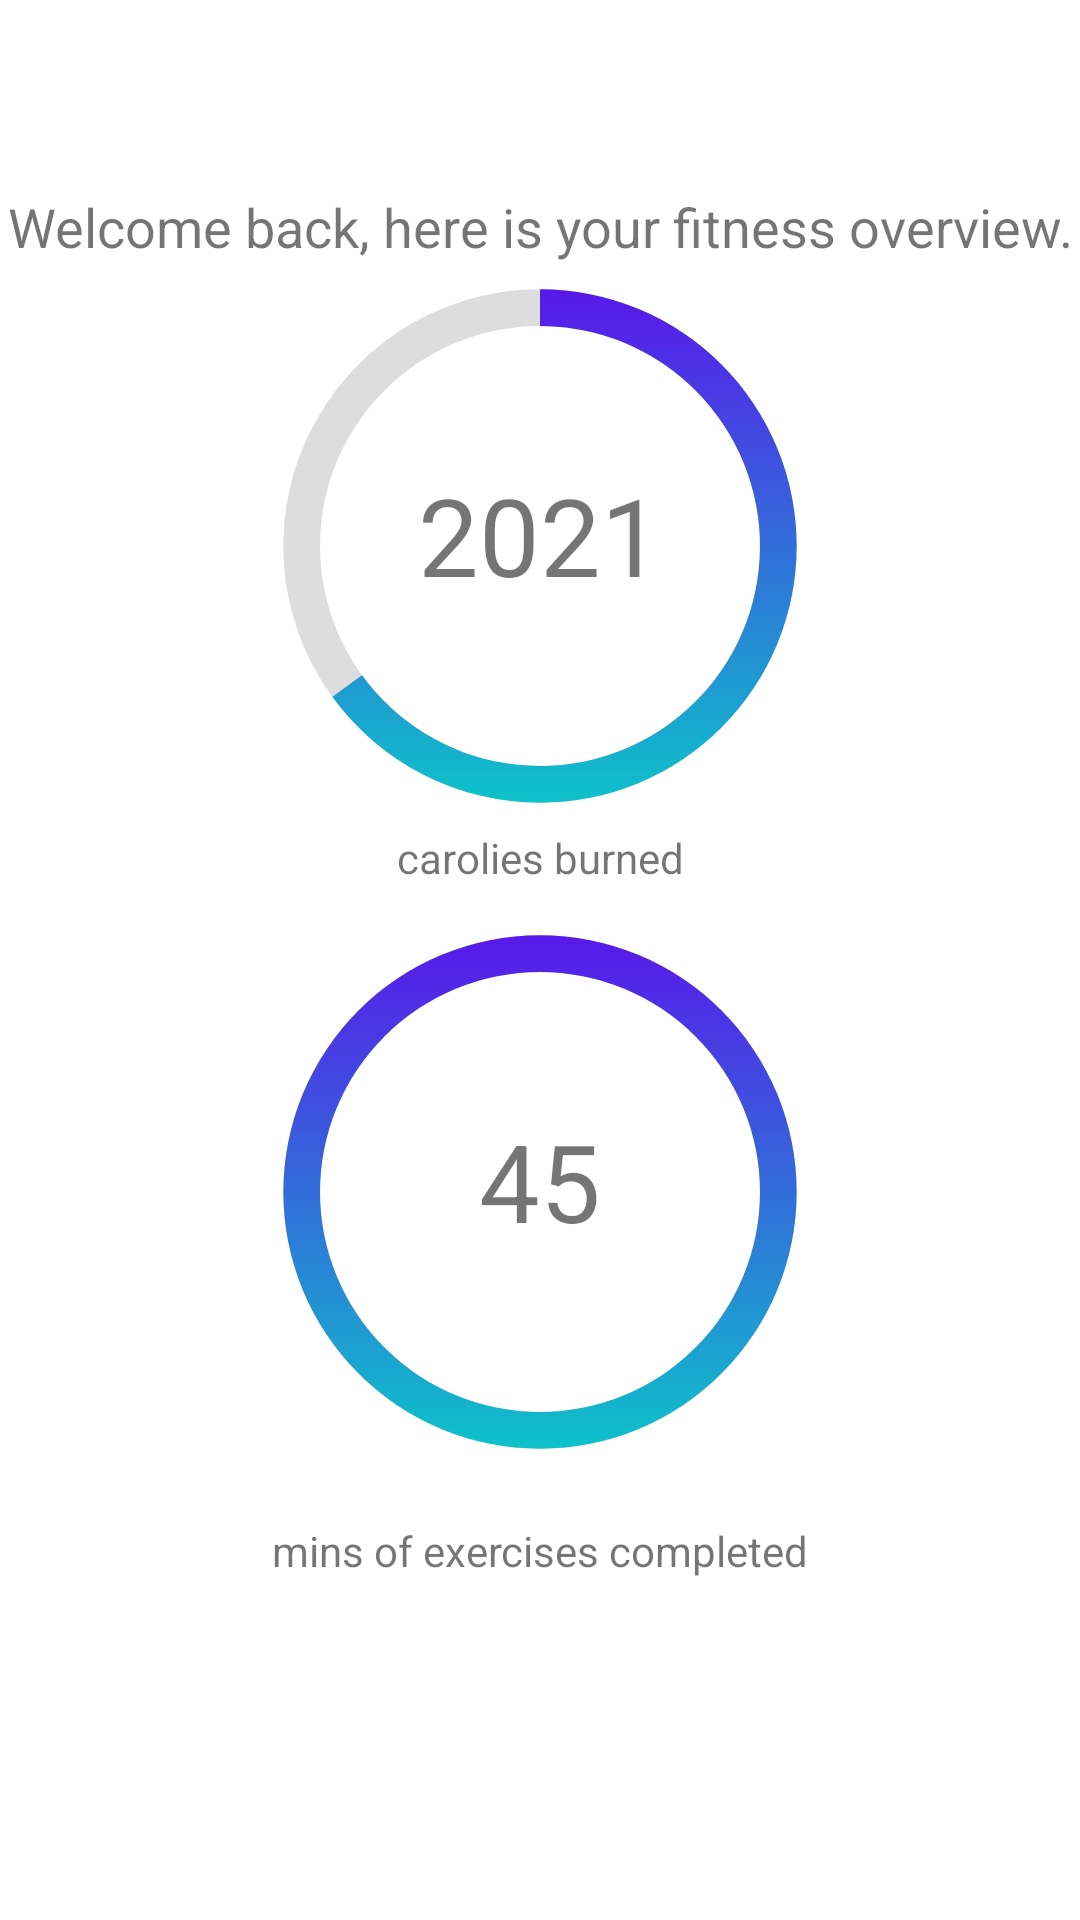

Layout XML and referenced resources for this Android screen:
<!-- AndroidManifest.xml: application theme Theme.FitnessGuru -->
<!-- res/layout/fragment_home.xml -->
<?xml version="1.0" encoding="utf-8"?>
<androidx.constraintlayout.widget.ConstraintLayout xmlns:android="http://schemas.android.com/apk/res/android"
    xmlns:app="http://schemas.android.com/apk/res-auto"
    xmlns:tools="http://schemas.android.com/tools"
    android:id="@+id/relativeLayout"
    android:layout_width="match_parent"
    android:layout_height="match_parent">

    <TextView
        android:id="@+id/WelcomeBack_text"
        android:layout_width="wrap_content"
        android:layout_height="wrap_content"
        android:layout_centerHorizontal="true"
        android:layout_centerVertical="true"
        android:text="Welcome back, here is your fitness overview."
        android:textSize="18sp"
        app:layout_constraintBottom_toBottomOf="parent"
        app:layout_constraintEnd_toEndOf="parent"
        app:layout_constraintLeft_toLeftOf="parent"
        app:layout_constraintRight_toRightOf="parent"
        app:layout_constraintStart_toStartOf="parent"
        app:layout_constraintTop_toTopOf="parent"
        app:layout_constraintVertical_bias="0.103" />

    <TextView
        android:id="@+id/CaroliesNumber_text"
        android:layout_width="94dp"
        android:layout_height="56dp"
        android:gravity="center_horizontal"
        android:text="2021"
        android:textSize="36sp"
        app:layout_constraintBottom_toTopOf="@+id/CaroliesBurned_text"
        app:layout_constraintEnd_toEndOf="@+id/CaroliesProgressBar"
        app:layout_constraintStart_toStartOf="@+id/CaroliesProgressBar"
        app:layout_constraintTop_toBottomOf="@+id/WelcomeBack_text" />

    <TextView
        android:id="@+id/CaroliesBurned_text"
        android:layout_width="wrap_content"
        android:layout_height="wrap_content"
        android:layout_centerHorizontal="true"
        android:layout_centerVertical="true"
        android:text="carolies burned"
        android:textSize="14sp"
        app:layout_constraintBottom_toBottomOf="parent"
        app:layout_constraintEnd_toEndOf="parent"
        app:layout_constraintLeft_toLeftOf="parent"
        app:layout_constraintRight_toRightOf="parent"
        app:layout_constraintStart_toStartOf="parent"
        app:layout_constraintTop_toTopOf="parent"
        app:layout_constraintVertical_bias="0.445" />

    <ProgressBar
        android:id="@+id/CaroliesProgressBar"
        style="@style/Widget.AppCompat.ProgressBar"
        android:layout_width="220dp"
        android:layout_height="220dp"
        android:indeterminateOnly="false"
        android:progressDrawable="@drawable/circle"
        android:progress="65"
        app:layout_constraintBottom_toTopOf="@+id/CaroliesBurned_text"
        app:layout_constraintEnd_toEndOf="parent"
        app:layout_constraintStart_toStartOf="parent"
        app:layout_constraintTop_toBottomOf="@+id/WelcomeBack_text" />

    <ProgressBar
        android:id="@+id/ExerciseMinsProgressBar"
        style="@style/Widget.AppCompat.ProgressBar"
        android:layout_width="220dp"
        android:layout_height="220dp"
        android:indeterminateOnly="false"
        android:progressDrawable="@drawable/circle"
        android:progress="100"
        app:layout_constraintBottom_toTopOf="@+id/ExerciseMins_text"
        app:layout_constraintEnd_toEndOf="parent"
        app:layout_constraintStart_toStartOf="parent"
        app:layout_constraintTop_toBottomOf="@+id/WelcomeBack_text"
        app:layout_constraintVertical_bias="1.0" />

    <TextView
        android:id="@+id/ExerciseMins_text"
        android:layout_width="wrap_content"
        android:layout_height="wrap_content"
        android:layout_centerHorizontal="true"
        android:layout_centerVertical="true"
        android:text="mins of exercises completed"
        android:textSize="14sp"
        app:layout_constraintBottom_toBottomOf="parent"
        app:layout_constraintEnd_toEndOf="parent"
        app:layout_constraintLeft_toLeftOf="parent"
        app:layout_constraintRight_toRightOf="parent"
        app:layout_constraintStart_toStartOf="parent"
        app:layout_constraintTop_toTopOf="parent"
        app:layout_constraintVertical_bias="0.817" />

    <TextView
        android:id="@+id/ExerciseMinsNumber_text"
        android:layout_width="94dp"
        android:layout_height="56dp"
        android:gravity="center_horizontal"
        android:text="45"
        android:textSize="36sp"
        app:layout_constraintBottom_toBottomOf="@+id/ExerciseMinsProgressBar"
        app:layout_constraintEnd_toEndOf="@+id/ExerciseMinsProgressBar"
        app:layout_constraintStart_toStartOf="@+id/ExerciseMinsProgressBar"
        app:layout_constraintTop_toTopOf="@+id/ExerciseMinsProgressBar" />

</androidx.constraintlayout.widget.ConstraintLayout>
<!-- resources referenced by this layout -->
<resources>
  <!-- drawable circle (drawable) -->
  <?xml version="1.0" encoding="utf-8"?>
  <layer-list xmlns:android="http://schemas.android.com/apk/res/android">
      <item>
          <shape
              android:shape="ring"
              android:thicknessRatio="18"
              android:useLevel="false">
              <solid android:color="#DDD" />
          </shape>
      </item>
      <item>
          <rotate
              android:fromDegrees="270"
              android:toDegrees="270">
              <shape
                  android:shape="ring"
                  android:thicknessRatio="18"
                  android:useLevel="true">
                  <gradient
                      android:endColor="#6200EE"
                      android:startColor="#03DAC5"/>
  
              </shape>
          </rotate>
      </item>
  </layer-list>
  <style name="Theme.FitnessGuru" parent="Theme.MaterialComponents.DayNight.DarkActionBar">
          
          <item name="colorPrimary">@color/purple_500</item>
          <item name="colorPrimaryVariant">@color/purple_700</item>
          <item name="colorOnPrimary">@color/white</item>
          
          <item name="colorSecondary">@color/teal_200</item>
          <item name="colorSecondaryVariant">@color/teal_700</item>
          <item name="colorOnSecondary">@color/black</item>
          
          <item name="android:statusBarColor" tools:targetApi="l">?attr/colorPrimaryVariant</item>
          
      </style>
  <!-- not gathered from this repository: default colours our renderer supplied (Android Studio template values) -->
  <color name="purple_500">#FF6200EE</color>
  <color name="purple_700">#FF3700B3</color>
  <color name="teal_200">#FF03DAC5</color>
  <color name="teal_700">#FF018786</color>
  <color name="black">#FF000000</color>
  <color name="white">#FFFFFFFF</color>
</resources>
